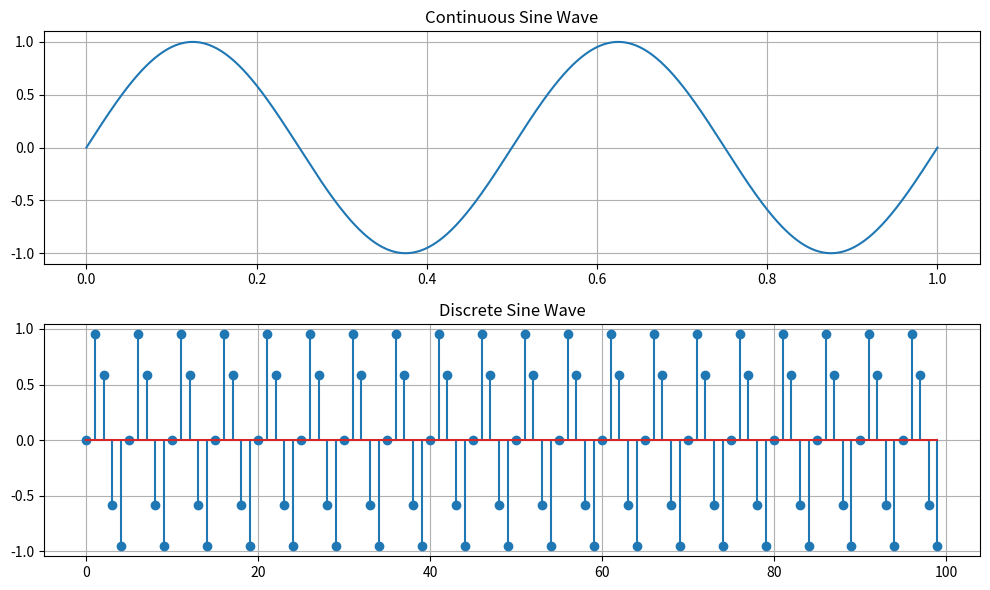

Write Python code to recreate this figure.
import numpy as np
import matplotlib.pyplot as plt

def continuous_sine(t, A, f, phase):
    return A * np.sin(2 * np.pi * f * t + phase)

def discrete_sine(samples, Fs, A, f, phase):
    t = np.arange(samples) / Fs
    return A * np.sin(2 * np.pi * f * t + phase)

t = np.linspace(0,1,1000)

A = 1
f = 2
phase = 0

Fs = 10
samples = 100

continuous = continuous_sine(t, A, f, phase)
discrete = discrete_sine(samples, Fs, A, f, phase)

plt.figure(figsize=(10,6))

plt.subplot(2,1,1)
plt.plot(t, continuous)
plt.title("Continuous Sine Wave")
plt.grid(True)

plt.subplot(2,1,2)
plt.stem(discrete)
plt.title("Discrete Sine Wave")
plt.grid(True)

plt.tight_layout()
plt.show()
